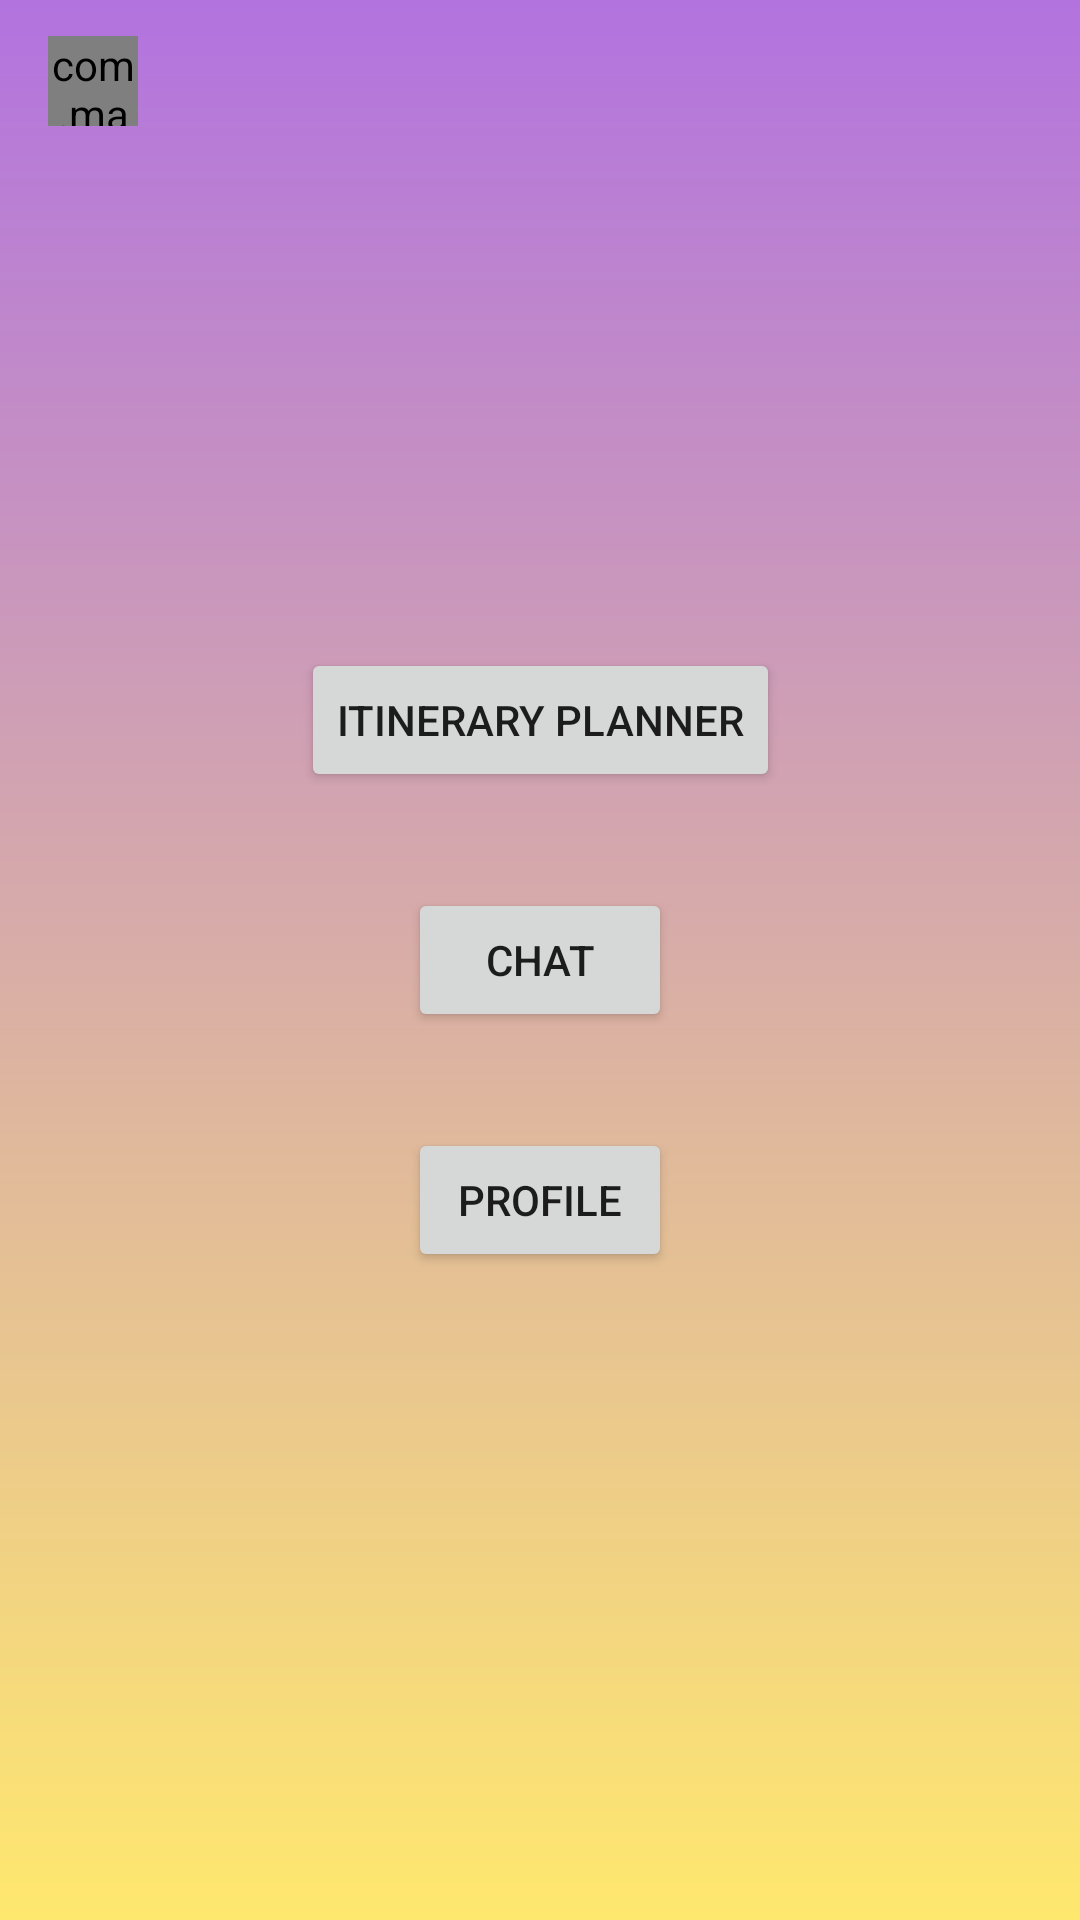

Write the Android layout XML for this screen, with the resource values it uses.
<!-- AndroidManifest.xml: application theme Theme.MyTravelApp -->
<!-- res/layout/activity_tourist_main.xml -->
<?xml version="1.0" encoding="utf-8"?>
<androidx.constraintlayout.widget.ConstraintLayout xmlns:android="http://schemas.android.com/apk/res/android"
    xmlns:app="http://schemas.android.com/apk/res-auto"
    xmlns:tools="http://schemas.android.com/tools"
    android:layout_width="match_parent"
    android:layout_height="match_parent"
    android:animateLayoutChanges="true"
    android:background="@drawable/gradient_background"
    tools:context=".activities.TouristMainActivity">

    <com.makeramen.roundedimageview.RoundedImageView
        android:id="@+id/imageProfile"
        android:layout_width="30dp"
        android:layout_height="30dp"
        android:layout_marginStart="16dp"
        android:layout_marginLeft="16dp"
        android:layout_marginTop="12dp"
        android:background="@drawable/background_icon"
        android:scaleType="centerCrop"
        app:layout_constraintStart_toStartOf="parent"
        app:layout_constraintTop_toTopOf="parent"
        app:riv_corner_radius="8dp" />

    <androidx.appcompat.widget.AppCompatImageView
        android:id="@+id/imageSignOut"
        android:layout_width="30dp"
        android:layout_height="30dp"
        android:layout_marginTop="12dp"
        android:layout_marginEnd="16dp"
        android:layout_marginRight="16dp"
        android:background="@drawable/background_icon"
        android:padding="6dp"
        android:src="@drawable/ic_logout"
        app:layout_constraintEnd_toEndOf="parent"
        app:layout_constraintTop_toTopOf="parent"
        app:tint="@color/white" />

    <TextView
        android:id="@+id/textName"
        android:layout_width="0dp"
        android:layout_height="wrap_content"
        android:layout_marginStart="8dp"
        android:layout_marginEnd="8dp"
        android:ellipsize="end"
        android:gravity="center"
        android:maxLines="1"
        android:textColor="@color/white"
        android:textSize="14sp"
        android:textStyle="bold"
        app:layout_constraintBottom_toBottomOf="@id/imageProfile"
        app:layout_constraintEnd_toStartOf="@id/imageSignOut"
        app:layout_constraintStart_toEndOf="@id/imageProfile"
        app:layout_constraintTop_toTopOf="@id/imageProfile" />

    <androidx.constraintlayout.widget.Guideline
        android:id="@+id/guidelineTop"
        android:layout_width="wrap_content"
        android:layout_height="wrap_content"
        app:layout_constraintGuide_percent="0.4"
        android:orientation="horizontal" />

    <androidx.constraintlayout.widget.Guideline
        android:id="@+id/guidelineBottom"
        android:layout_width="wrap_content"
        android:layout_height="wrap_content"
        app:layout_constraintGuide_percent="0.6"
        android:orientation="horizontal" />

    <Button
        android:id="@+id/buttonPage1"
        android:layout_width="wrap_content"
        android:layout_height="wrap_content"
        android:layout_margin="16dp"
        android:text="Itinerary Planner"
        app:layout_constraintEnd_toEndOf="parent"
        app:layout_constraintStart_toStartOf="parent"
        app:layout_constraintTop_toBottomOf="@id/guidelineTop"
        app:layout_constraintBottom_toTopOf="@id/buttonPage2"
        app:layout_constraintHorizontal_bias="0.5"/>

    <Button
        android:id="@+id/buttonPage2"
        android:layout_width="wrap_content"
        android:layout_height="wrap_content"
        android:layout_margin="16dp"
        android:text="Chat"
        app:layout_constraintStart_toStartOf="parent"
        app:layout_constraintEnd_toEndOf="parent"
        app:layout_constraintTop_toBottomOf="@id/buttonPage1"
        app:layout_constraintBottom_toTopOf="@id/buttonProfile"
        app:layout_constraintHorizontal_bias="0.5"/>

    <Button
        android:id="@+id/buttonProfile"
        android:layout_width="wrap_content"
        android:layout_height="wrap_content"
        android:layout_margin="16dp"
        android:text="Profile"
        app:layout_constraintEnd_toEndOf="parent"
        app:layout_constraintStart_toStartOf="parent"
        app:layout_constraintTop_toBottomOf="@id/buttonPage2"
        app:layout_constraintBottom_toTopOf="@id/guidelineBottom"
        app:layout_constraintHorizontal_bias="0.5"/>
</androidx.constraintlayout.widget.ConstraintLayout>
<!-- resources referenced by this layout -->
<resources>
  <color name="white">#FFFFFF</color>
  <!-- drawable gradient_background (drawable) -->
  <shape xmlns:android="http://schemas.android.com/apk/res/android"
      android:shape="rectangle">
      <gradient
          android:angle="85"
          android:startColor="#B273DF"
          android:endColor="#FFE86E"
          android:type="linear"/>
  </shape>
  <style name="Theme.MyTravelApp" parent="Theme.MaterialComponents.Light">
          <item name="colorPrimary">@color/primary</item>
          <item name="android:statusBarColor">@color/primary</item>
      </style>
  <color name="primary">#4B0082</color>
</resources>
